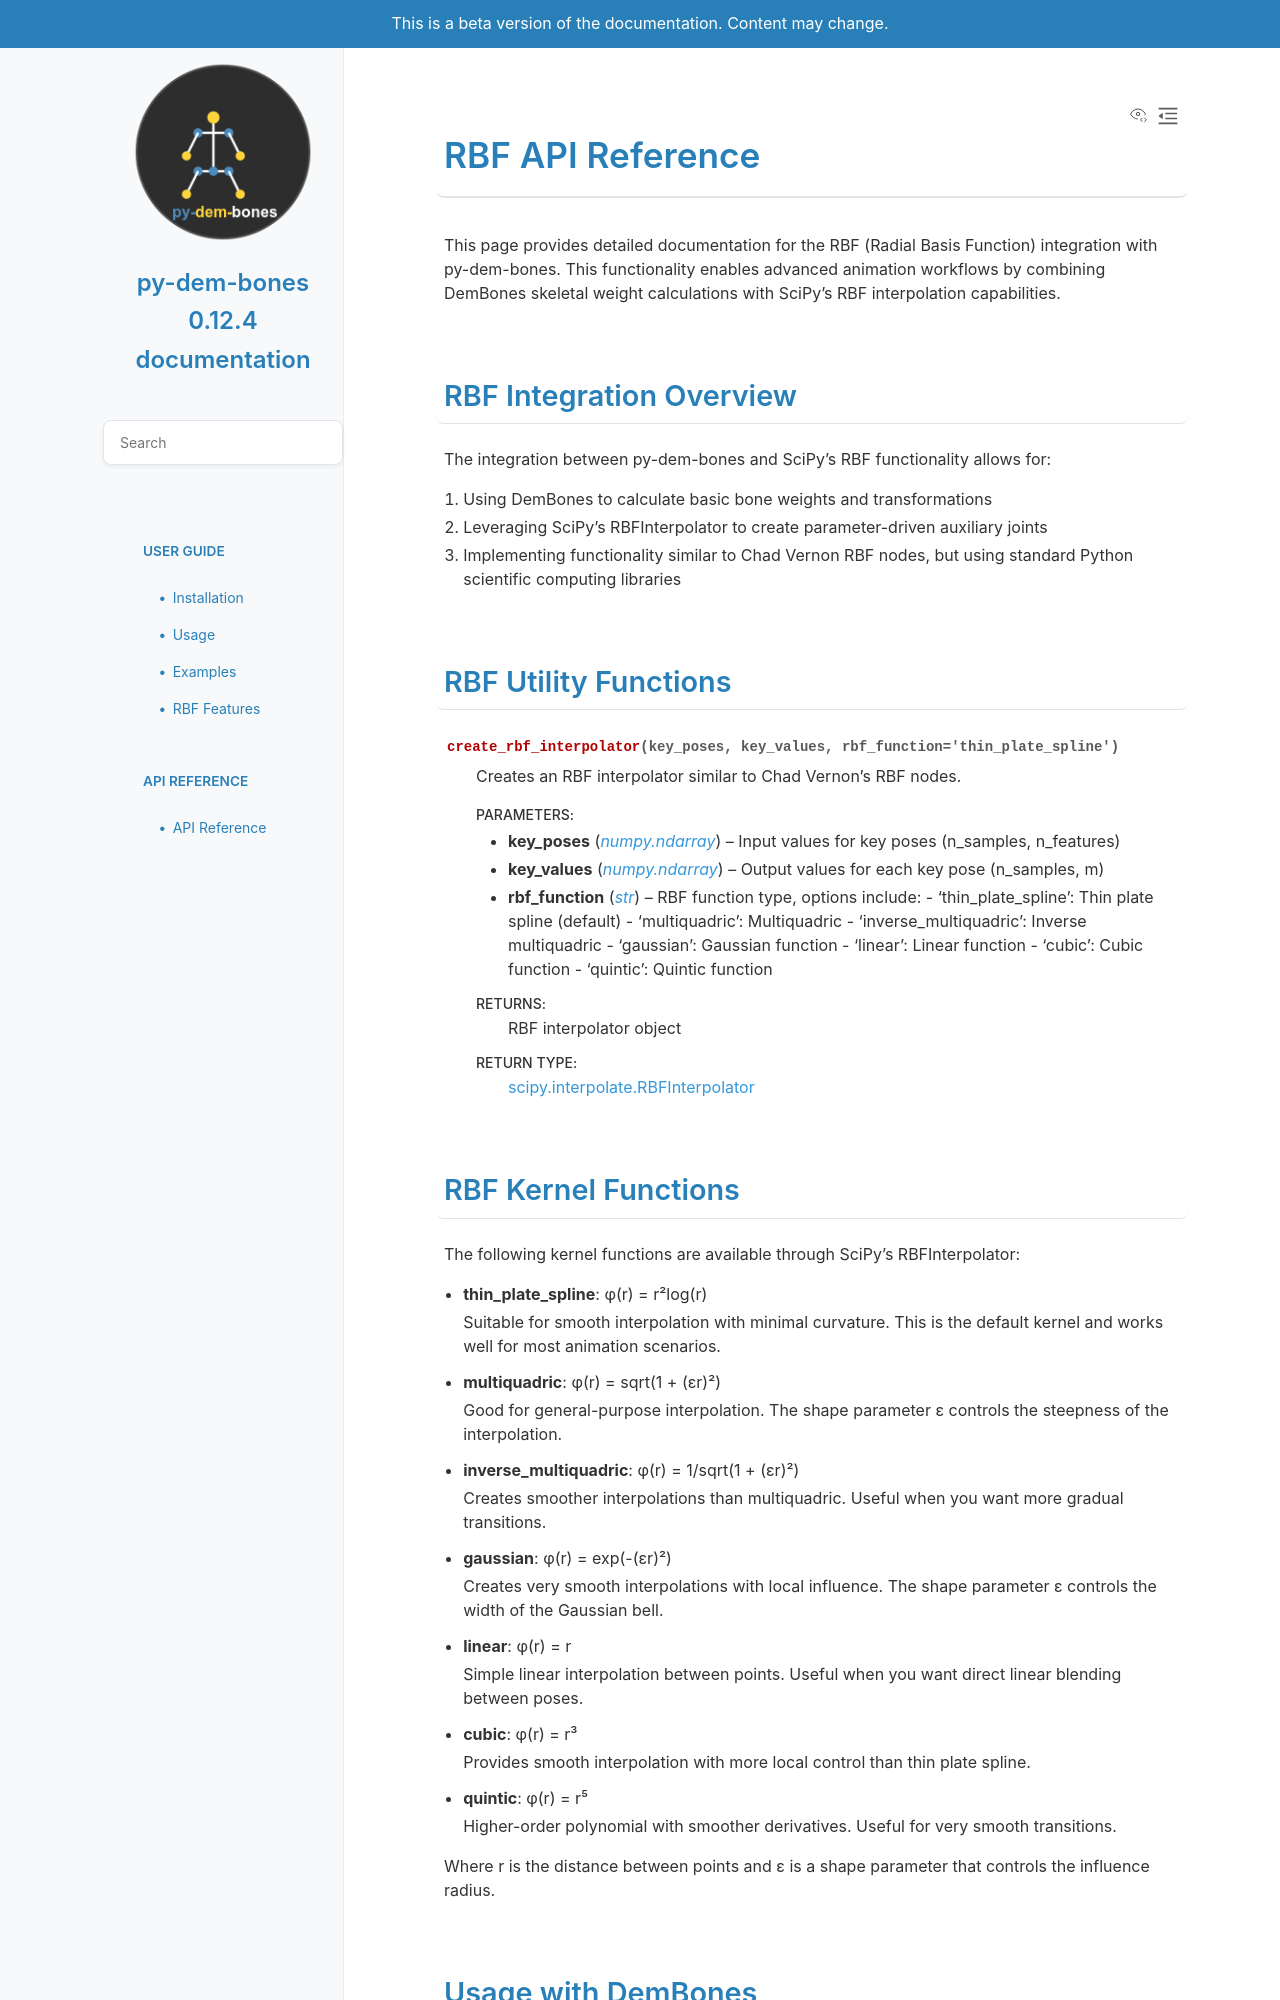

repository: loonghao/py-dem-bones · page: pr-preview/86/rbf_api.html · generator: sphinx

RBF API Reference
=================

This page provides detailed documentation for the RBF (Radial Basis Function) integration with py-dem-bones. This functionality enables advanced animation workflows by combining DemBones skeletal weight calculations with SciPy's RBF interpolation capabilities.

RBF Integration Overview
------------------------

The integration between py-dem-bones and SciPy's RBF functionality allows for:

1. Using DemBones to calculate basic bone weights and transformations
2. Leveraging SciPy's RBFInterpolator to create parameter-driven auxiliary joints
3. Implementing functionality similar to Chad Vernon RBF nodes, but using standard Python scientific computing libraries

RBF Utility Functions
---------------------

.. py:function:: create_rbf_interpolator(key_poses, key_values, rbf_function='thin_plate_spline')

   Creates an RBF interpolator similar to Chad Vernon's RBF nodes.
   
   :param key_poses: Input values for key poses (n_samples, n_features)
   :param key_values: Output values for each key pose (n_samples, m)
   :param rbf_function: RBF function type, options include:
                        - 'thin_plate_spline': Thin plate spline (default)
                        - 'multiquadric': Multiquadric
                        - 'inverse_multiquadric': Inverse multiquadric
                        - 'gaussian': Gaussian function
                        - 'linear': Linear function
                        - 'cubic': Cubic function
                        - 'quintic': Quintic function
   :type key_poses: numpy.ndarray
   :type key_values: numpy.ndarray
   :type rbf_function: str
   :return: RBF interpolator object
   :rtype: scipy.interpolate.RBFInterpolator

RBF Kernel Functions
--------------------

The following kernel functions are available through SciPy's RBFInterpolator:

* **thin_plate_spline**: φ(r) = r²log(r)
  
  Suitable for smooth interpolation with minimal curvature. This is the default kernel and works well for most animation scenarios.

* **multiquadric**: φ(r) = sqrt(1 + (εr)²)
  
  Good for general-purpose interpolation. The shape parameter ε controls the steepness of the interpolation.

* **inverse_multiquadric**: φ(r) = 1/sqrt(1 + (εr)²)
  
  Creates smoother interpolations than multiquadric. Useful when you want more gradual transitions.

* **gaussian**: φ(r) = exp(-(εr)²)
  
  Creates very smooth interpolations with local influence. The shape parameter ε controls the width of the Gaussian bell.

* **linear**: φ(r) = r
  
  Simple linear interpolation between points. Useful when you want direct linear blending between poses.

* **cubic**: φ(r) = r³
  
  Provides smooth interpolation with more local control than thin plate spline.

* **quintic**: φ(r) = r⁵
  
  Higher-order polynomial with smoother derivatives. Useful for very smooth transitions.

Where r is the distance between points and ε is a shape parameter that controls the influence radius.
